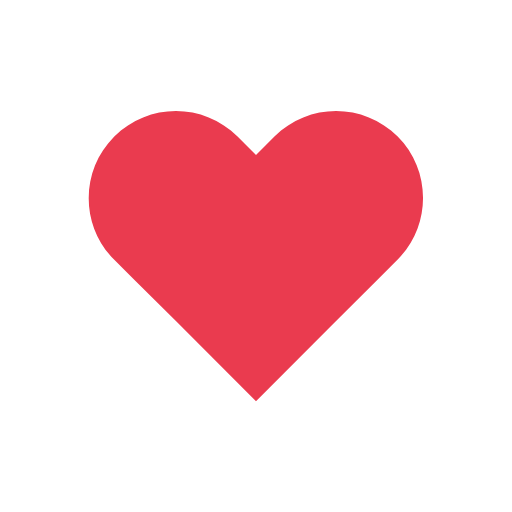
t = 0.00 s
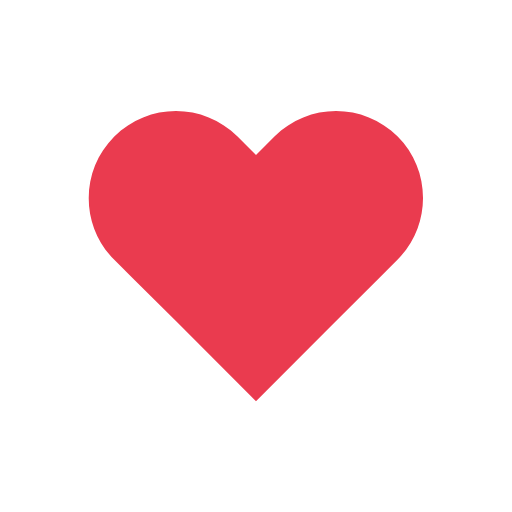
t = 0.14 s
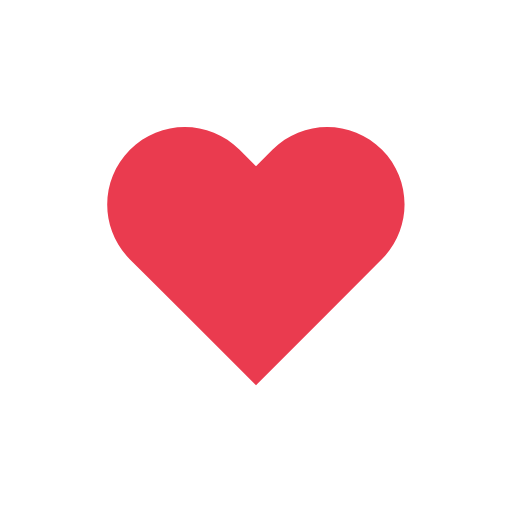
t = 0.31 s
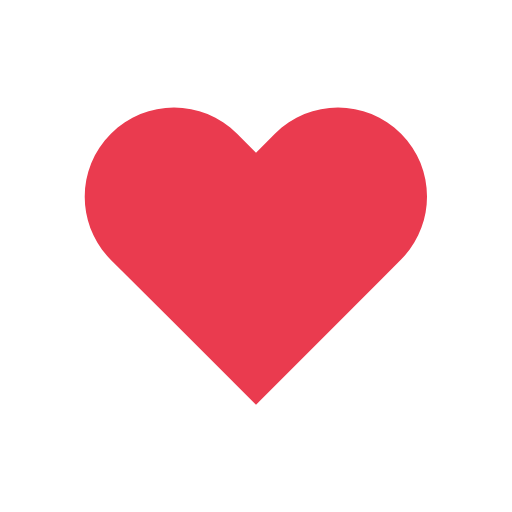
t = 0.49 s
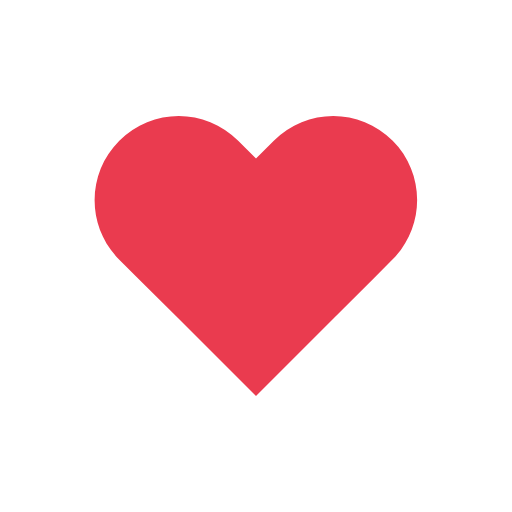
t = 0.70 s
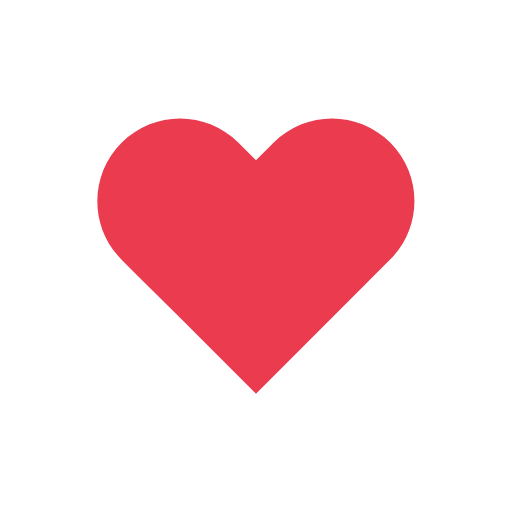
t = 0.80 s

The animated SVG that drew these frames (rendered in a browser with its animation timeline set to each time). Animation: 1 SMIL element (animateTransform=1); one cycle of 1.00 s, repeats indefinitely.

<svg width="200px" height="200px" xmlns="http://www.w3.org/2000/svg" viewBox="0 0 100 100" preserveAspectRatio="xMidYMid" class="lds-heart" style="animation-play-state: running; animation-delay: 0s; background: none;"><g transform="translate(50 50)" style="animation-play-state: running; animation-delay: 0s;"><path ng-attr-fill="{{config.color}}" d="M40.7-34.3c-9.8-9.8-25.6-9.8-35.4,0L0-29l-5.3-5.3c-9.8-9.8-25.6-9.8-35.4,0l0,0c-9.8,9.8-9.8,25.6,0,35.4l5.3,5.3L-23,18.7l23,23l23-23L35.4,6.3L40.7,1C50.4-8.8,50.4-24.6,40.7-34.3z" fill="#ea3b4f" style="animation-play-state: running; animation-delay: 0s;" transform="scale(0.646392 0.646392)"><animateTransform attributeName="transform" type="scale" calcMode="spline" values="0.68;0.8;0.6000000000000001;0.7200000000000001;0.68;0.6400000000000001" keyTimes="0;0.05;0.39;0.45;0.6;1" dur="1s" keySplines="0.215 0.61,0.355 1;0.215 0.61,0.355 1;0.215 0.61,0.355 1;0.215 0.61,0.355 1;0.215 0.61,0.355 1" begin="0s" repeatCount="indefinite" style="animation-play-state: running; animation-delay: 0s;"></animateTransform></path></g></svg>